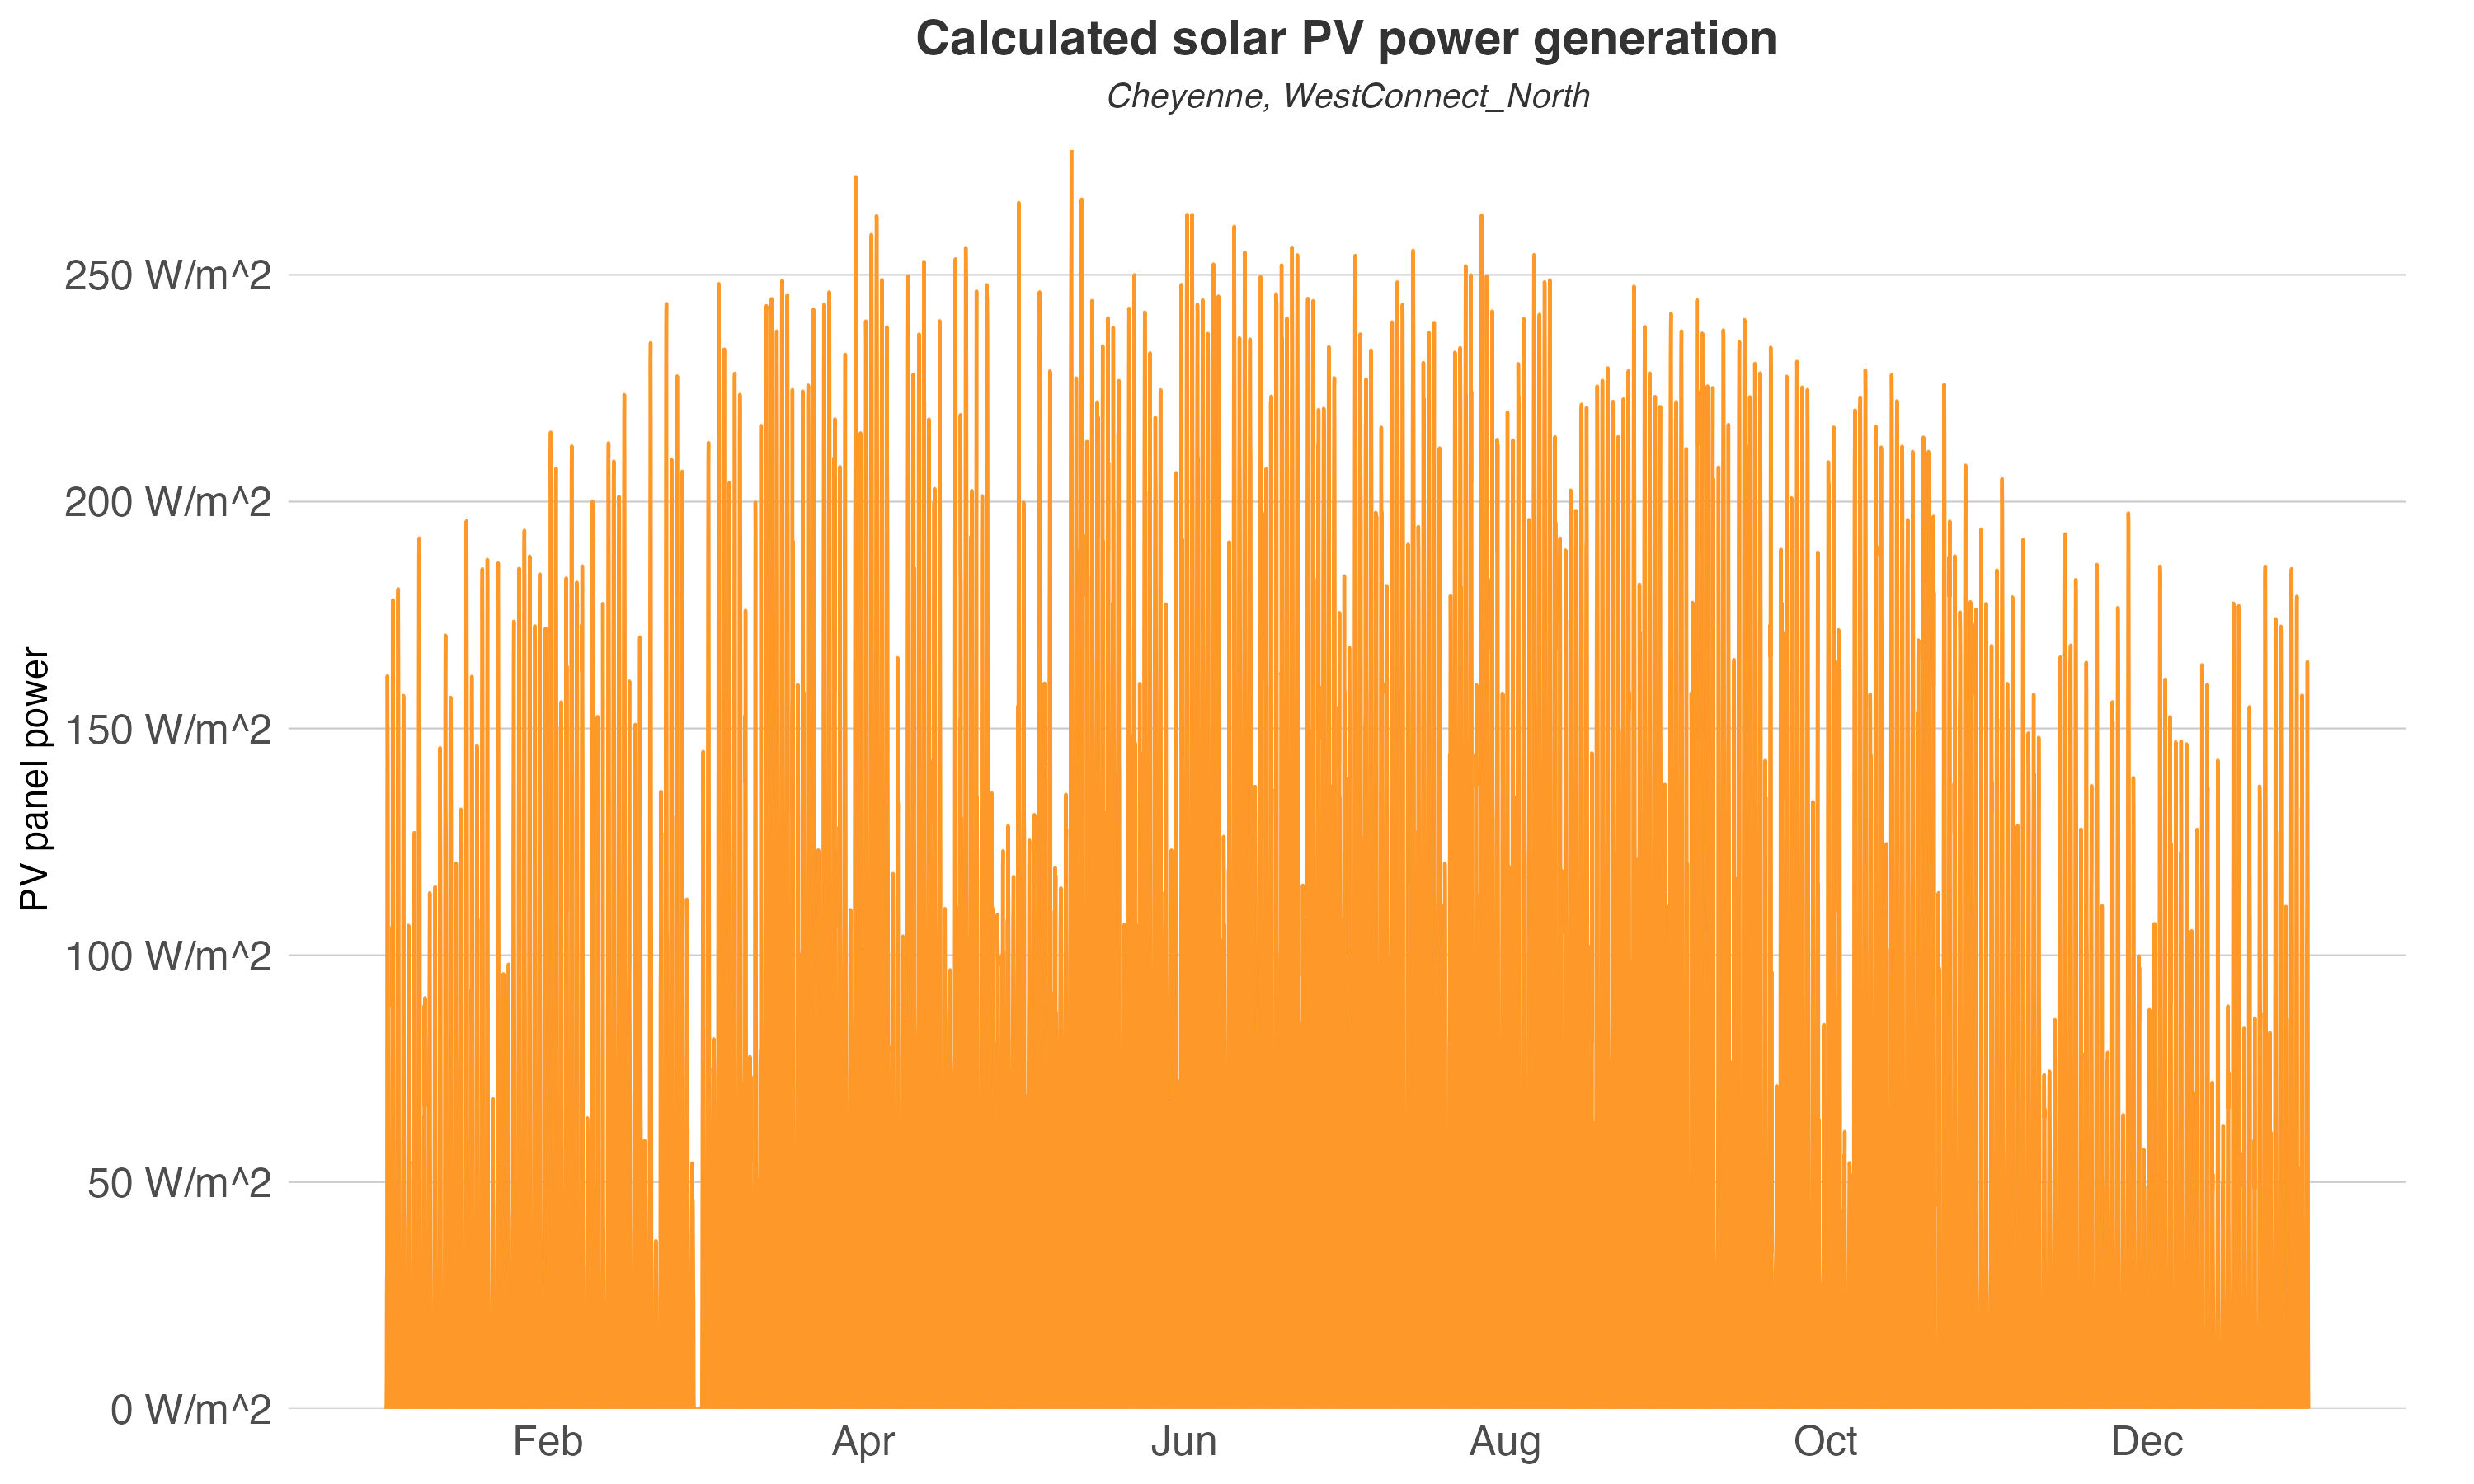

Source data for this figure (header and first rows):
datetime, PV
2016-01-01T00:00:00Z, 0
2016-01-01T01:00:00Z, 0
2016-01-01T02:00:00Z, 0
2016-01-01T03:00:00Z, 0
2016-01-01T04:00:00Z, 0
2016-01-01T05:00:00Z, 0
2016-01-01T06:00:00Z, 0
2016-01-01T07:00:00Z, 0
2016-01-01T08:00:00Z, 5.57
2016-01-01T09:00:00Z, 27.68
2016-01-01T10:00:00Z, 30.36
2016-01-01T11:00:00Z, 132.7
2016-01-01T12:00:00Z, 161.6
2016-01-01T13:00:00Z, 149.1
2016-01-01T14:00:00Z, 136.9
2016-01-01T15:00:00Z, 97.45
2016-01-01T16:00:00Z, 66.49
2016-01-01T17:00:00Z, 5.926
2016-01-01T18:00:00Z, 0
2016-01-01T19:00:00Z, 0
2016-01-01T20:00:00Z, 0
2016-01-01T21:00:00Z, 0
2016-01-01T22:00:00Z, 0
2016-01-01T23:00:00Z, 0
2016-01-02T00:00:00Z, 0
2016-01-02T01:00:00Z, 0
2016-01-02T02:00:00Z, 0
2016-01-02T03:00:00Z, 0
2016-01-02T04:00:00Z, 0
2016-01-02T05:00:00Z, 0
2016-01-02T06:00:00Z, 0
2016-01-02T07:00:00Z, 0
2016-01-02T08:00:00Z, 14.33
2016-01-02T09:00:00Z, 57.18
2016-01-02T10:00:00Z, 106.3
2016-01-02T11:00:00Z, 88.59
2016-01-02T12:00:00Z, 175.9
2016-01-02T13:00:00Z, 178.3
2016-01-02T14:00:00Z, 153
2016-01-02T15:00:00Z, 94.34
2016-01-02T16:00:00Z, 63.26
2016-01-02T17:00:00Z, 4.041
2016-01-02T18:00:00Z, 0
2016-01-02T19:00:00Z, 0
2016-01-02T20:00:00Z, 0
2016-01-02T21:00:00Z, 0
2016-01-02T22:00:00Z, 0
2016-01-02T23:00:00Z, 0
2016-01-03T00:00:00Z, 0
2016-01-03T01:00:00Z, 0
2016-01-03T02:00:00Z, 0
2016-01-03T03:00:00Z, 0
2016-01-03T04:00:00Z, 0
2016-01-03T05:00:00Z, 0
2016-01-03T06:00:00Z, 0
2016-01-03T07:00:00Z, 0
2016-01-03T08:00:00Z, 6.7
2016-01-03T09:00:00Z, 46.8
2016-01-03T10:00:00Z, 109.5
2016-01-03T11:00:00Z, 154.2
... 8,700 more rows
